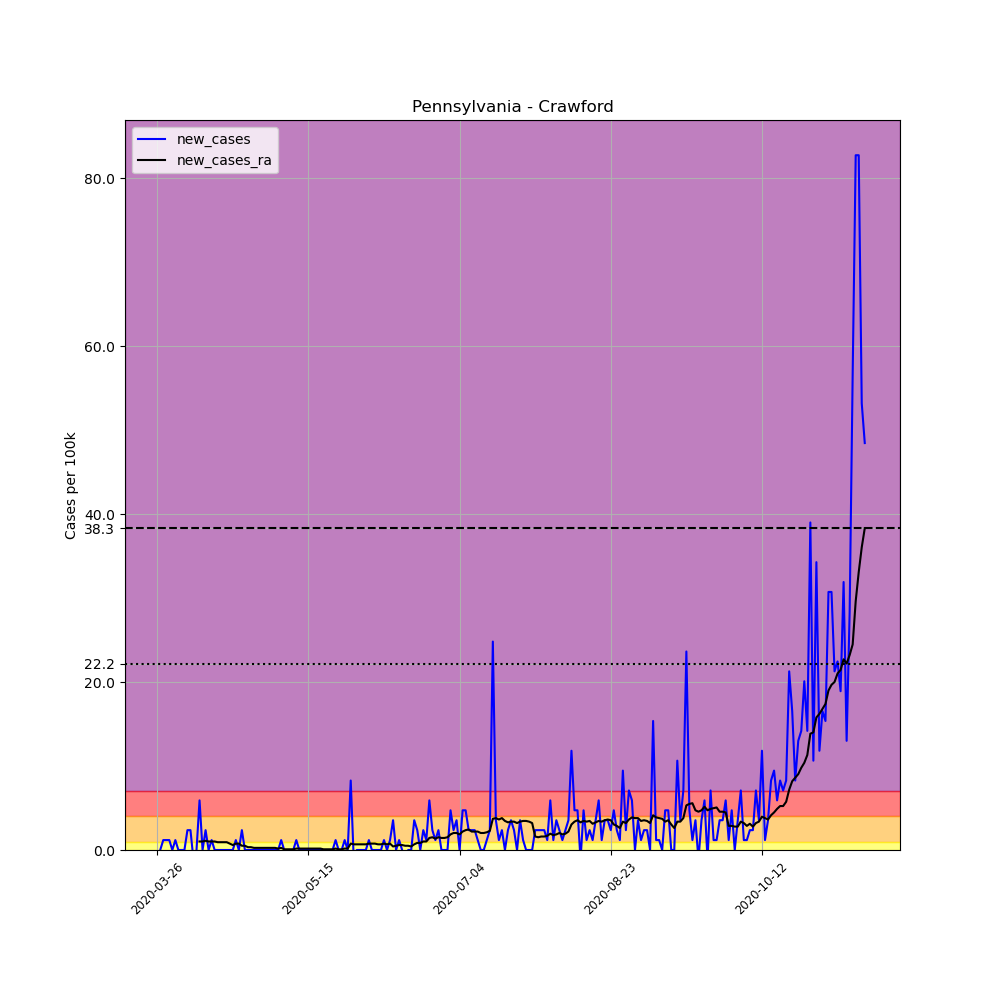

Source data for this figure (header and first rows):
, date, county, state, fips, cases, deaths, COUNTY, STNAME, CTYNAME, POPESTIMATE2019, per_100k, new_cases, new_cases_ra
386738, 2020-03-26, Crawford, Pennsylvania, 42039, 1, 0, 39, Pennsylvania, Crawford, 84629, 1.182, , 
386739, 2020-03-27, Crawford, Pennsylvania, 42039, 1, 0, 39, Pennsylvania, Crawford, 84629, 1.182, 0.0, 
386740, 2020-03-28, Crawford, Pennsylvania, 42039, 2, 0, 39, Pennsylvania, Crawford, 84629, 2.363, 1.182, 
386741, 2020-03-29, Crawford, Pennsylvania, 42039, 3, 0, 39, Pennsylvania, Crawford, 84629, 3.545, 1.182, 
386742, 2020-03-30, Crawford, Pennsylvania, 42039, 4, 0, 39, Pennsylvania, Crawford, 84629, 4.727, 1.182, 
386743, 2020-03-31, Crawford, Pennsylvania, 42039, 4, 0, 39, Pennsylvania, Crawford, 84629, 4.727, 0.0, 
386744, 2020-04-01, Crawford, Pennsylvania, 42039, 5, 0, 39, Pennsylvania, Crawford, 84629, 5.908, 1.182, 
386745, 2020-04-02, Crawford, Pennsylvania, 42039, 5, 0, 39, Pennsylvania, Crawford, 84629, 5.908, 0.0, 
386746, 2020-04-03, Crawford, Pennsylvania, 42039, 5, 0, 39, Pennsylvania, Crawford, 84629, 5.908, 0.0, 
386747, 2020-04-04, Crawford, Pennsylvania, 42039, 5, 0, 39, Pennsylvania, Crawford, 84629, 5.908, 0.0, 
386748, 2020-04-05, Crawford, Pennsylvania, 42039, 7, 0, 39, Pennsylvania, Crawford, 84629, 8.271, 2.363, 
386749, 2020-04-06, Crawford, Pennsylvania, 42039, 9, 0, 39, Pennsylvania, Crawford, 84629, 10.63, 2.363, 
386750, 2020-04-07, Crawford, Pennsylvania, 42039, 8, 0, 39, Pennsylvania, Crawford, 84629, 9.453, -1.182, 
386751, 2020-04-08, Crawford, Pennsylvania, 42039, 8, 0, 39, Pennsylvania, Crawford, 84629, 9.453, 0.0, 
386752, 2020-04-09, Crawford, Pennsylvania, 42039, 13, 0, 39, Pennsylvania, Crawford, 84629, 15.36, 5.908, 1.013
386753, 2020-04-10, Crawford, Pennsylvania, 42039, 13, 0, 39, Pennsylvania, Crawford, 84629, 15.36, 0.0, 1.013
386754, 2020-04-11, Crawford, Pennsylvania, 42039, 15, 0, 39, Pennsylvania, Crawford, 84629, 17.72, 2.363, 1.097
386755, 2020-04-12, Crawford, Pennsylvania, 42039, 15, 0, 39, Pennsylvania, Crawford, 84629, 17.72, 0.0, 1.013
386756, 2020-04-13, Crawford, Pennsylvania, 42039, 16, 0, 39, Pennsylvania, Crawford, 84629, 18.91, 1.182, 1.013
386757, 2020-04-14, Crawford, Pennsylvania, 42039, 16, 0, 39, Pennsylvania, Crawford, 84629, 18.91, 0.0, 1.013
386758, 2020-04-15, Crawford, Pennsylvania, 42039, 16, 0, 39, Pennsylvania, Crawford, 84629, 18.91, 0.0, 0.9284
386759, 2020-04-16, Crawford, Pennsylvania, 42039, 16, 0, 39, Pennsylvania, Crawford, 84629, 18.91, 0.0, 0.9284
386760, 2020-04-17, Crawford, Pennsylvania, 42039, 16, 0, 39, Pennsylvania, Crawford, 84629, 18.91, 0.0, 0.9284
386761, 2020-04-18, Crawford, Pennsylvania, 42039, 16, 0, 39, Pennsylvania, Crawford, 84629, 18.91, 0.0, 0.9284
386762, 2020-04-19, Crawford, Pennsylvania, 42039, 16, 0, 39, Pennsylvania, Crawford, 84629, 18.91, 0.0, 0.7596
386763, 2020-04-20, Crawford, Pennsylvania, 42039, 16, 0, 39, Pennsylvania, Crawford, 84629, 18.91, 0.0, 0.5908
386764, 2020-04-21, Crawford, Pennsylvania, 42039, 17, 0, 39, Pennsylvania, Crawford, 84629, 20.09, 1.182, 0.7596
386765, 2020-04-22, Crawford, Pennsylvania, 42039, 17, 0, 39, Pennsylvania, Crawford, 84629, 20.09, 0.0, 0.7596
386766, 2020-04-23, Crawford, Pennsylvania, 42039, 19, 0, 39, Pennsylvania, Crawford, 84629, 22.45, 2.363, 0.5064
386767, 2020-04-24, Crawford, Pennsylvania, 42039, 19, 0, 39, Pennsylvania, Crawford, 84629, 22.45, 0.0, 0.5064
386768, 2020-04-25, Crawford, Pennsylvania, 42039, 19, 0, 39, Pennsylvania, Crawford, 84629, 22.45, 0.0, 0.3376
386769, 2020-04-26, Crawford, Pennsylvania, 42039, 19, 0, 39, Pennsylvania, Crawford, 84629, 22.45, 0.0, 0.3376
386770, 2020-04-27, Crawford, Pennsylvania, 42039, 19, 0, 39, Pennsylvania, Crawford, 84629, 22.45, 0.0, 0.2532
386771, 2020-04-28, Crawford, Pennsylvania, 42039, 19, 0, 39, Pennsylvania, Crawford, 84629, 22.45, 0.0, 0.2532
386772, 2020-04-29, Crawford, Pennsylvania, 42039, 19, 0, 39, Pennsylvania, Crawford, 84629, 22.45, 0.0, 0.2532
386773, 2020-04-30, Crawford, Pennsylvania, 42039, 19, 0, 39, Pennsylvania, Crawford, 84629, 22.45, 0.0, 0.2532
386774, 2020-05-01, Crawford, Pennsylvania, 42039, 19, 0, 39, Pennsylvania, Crawford, 84629, 22.45, 0.0, 0.2532
386775, 2020-05-02, Crawford, Pennsylvania, 42039, 19, 0, 39, Pennsylvania, Crawford, 84629, 22.45, 0.0, 0.2532
386776, 2020-05-03, Crawford, Pennsylvania, 42039, 19, 0, 39, Pennsylvania, Crawford, 84629, 22.45, 0.0, 0.2532
386777, 2020-05-04, Crawford, Pennsylvania, 42039, 19, 0, 39, Pennsylvania, Crawford, 84629, 22.45, 0.0, 0.2532
386778, 2020-05-05, Crawford, Pennsylvania, 42039, 19, 0, 39, Pennsylvania, Crawford, 84629, 22.45, 0.0, 0.1688
386779, 2020-05-06, Crawford, Pennsylvania, 42039, 20, 0, 39, Pennsylvania, Crawford, 84629, 23.63, 1.182, 0.2532
386780, 2020-05-07, Crawford, Pennsylvania, 42039, 20, 0, 39, Pennsylvania, Crawford, 84629, 23.63, 0.0, 0.0844
386781, 2020-05-08, Crawford, Pennsylvania, 42039, 20, 0, 39, Pennsylvania, Crawford, 84629, 23.63, 0.0, 0.0844
386782, 2020-05-09, Crawford, Pennsylvania, 42039, 20, 0, 39, Pennsylvania, Crawford, 84629, 23.63, 0.0, 0.0844
386783, 2020-05-10, Crawford, Pennsylvania, 42039, 20, 0, 39, Pennsylvania, Crawford, 84629, 23.63, 0.0, 0.0844
386784, 2020-05-11, Crawford, Pennsylvania, 42039, 21, 0, 39, Pennsylvania, Crawford, 84629, 24.81, 1.182, 0.1688
386785, 2020-05-12, Crawford, Pennsylvania, 42039, 21, 0, 39, Pennsylvania, Crawford, 84629, 24.81, 0.0, 0.1688
386786, 2020-05-13, Crawford, Pennsylvania, 42039, 21, 0, 39, Pennsylvania, Crawford, 84629, 24.81, 0.0, 0.1688
386787, 2020-05-14, Crawford, Pennsylvania, 42039, 21, 0, 39, Pennsylvania, Crawford, 84629, 24.81, 0.0, 0.1688
386788, 2020-05-15, Crawford, Pennsylvania, 42039, 21, 0, 39, Pennsylvania, Crawford, 84629, 24.81, 0.0, 0.1688
386789, 2020-05-16, Crawford, Pennsylvania, 42039, 21, 0, 39, Pennsylvania, Crawford, 84629, 24.81, 0.0, 0.1688
386790, 2020-05-17, Crawford, Pennsylvania, 42039, 21, 0, 39, Pennsylvania, Crawford, 84629, 24.81, 0.0, 0.1688
386791, 2020-05-18, Crawford, Pennsylvania, 42039, 21, 0, 39, Pennsylvania, Crawford, 84629, 24.81, 0.0, 0.1688
386792, 2020-05-19, Crawford, Pennsylvania, 42039, 21, 0, 39, Pennsylvania, Crawford, 84629, 24.81, 0.0, 0.1688
386793, 2020-05-20, Crawford, Pennsylvania, 42039, 21, 0, 39, Pennsylvania, Crawford, 84629, 24.81, 0.0, 0.0844
386794, 2020-05-21, Crawford, Pennsylvania, 42039, 21, 0, 39, Pennsylvania, Crawford, 84629, 24.81, 0.0, 0.0844
386795, 2020-05-22, Crawford, Pennsylvania, 42039, 21, 0, 39, Pennsylvania, Crawford, 84629, 24.81, 0.0, 0.0844
386796, 2020-05-23, Crawford, Pennsylvania, 42039, 21, 0, 39, Pennsylvania, Crawford, 84629, 24.81, 0.0, 0.0844
386797, 2020-05-24, Crawford, Pennsylvania, 42039, 22, 0, 39, Pennsylvania, Crawford, 84629, 26, 1.182, 0.1688
... 175 more rows
